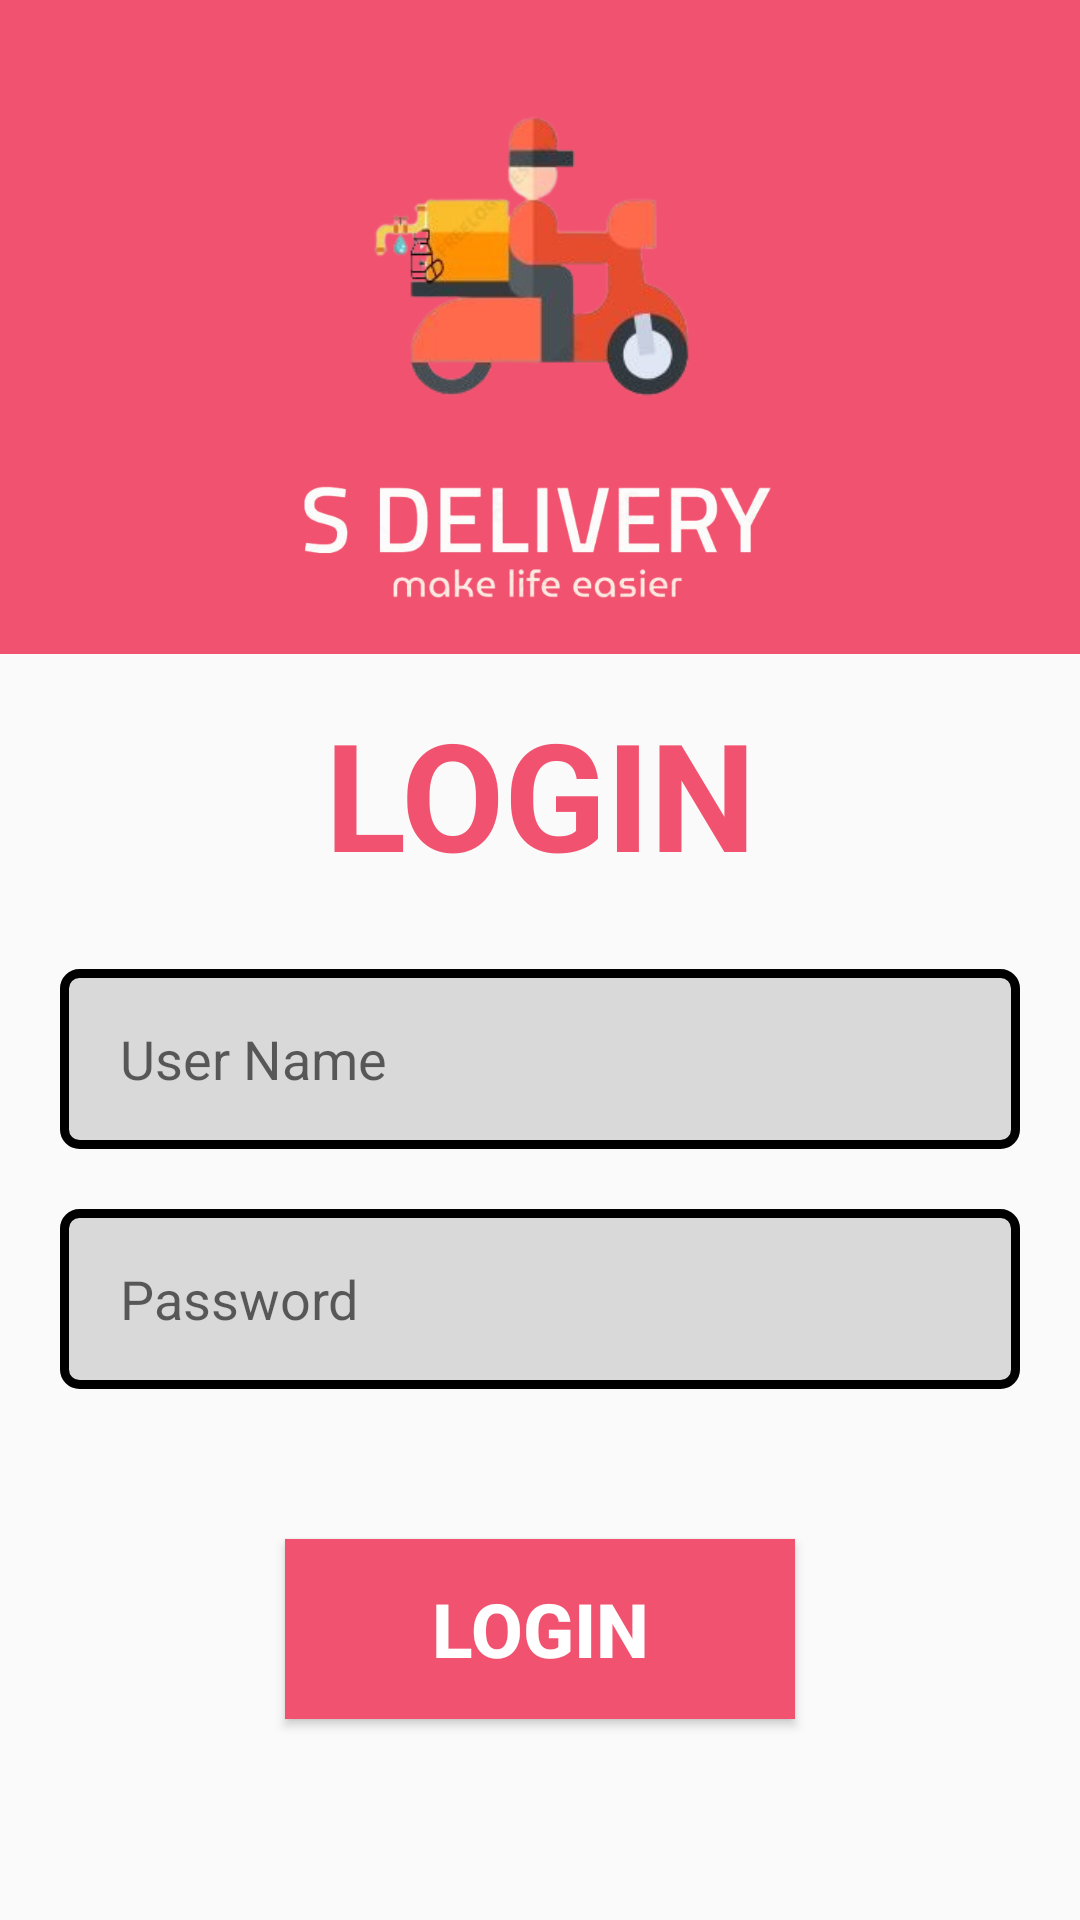

This screen was rendered from an Android layout file. Write that file and the resources it references.
<!-- AndroidManifest.xml: application theme Theme.SDeliveryApp -->
<!-- res/layout/activity_login.xml -->
<?xml version="1.0" encoding="utf-8"?>
<androidx.constraintlayout.widget.ConstraintLayout xmlns:android="http://schemas.android.com/apk/res/android"
    xmlns:app="http://schemas.android.com/apk/res-auto"
    xmlns:tools="http://schemas.android.com/tools"
    android:layout_width="match_parent"
    android:layout_height="match_parent"
    tools:context=".login">

    <View
        android:id="@+id/view2"
        android:layout_width="410dp"
        android:layout_height="218dp"
        android:background="@color/pink"
        app:layout_constraintEnd_toEndOf="parent"
        app:layout_constraintHorizontal_bias="0.0"
        app:layout_constraintStart_toStartOf="parent"
        app:layout_constraintTop_toTopOf="parent" />

    <TextView
        android:id="@+id/textView"
        android:layout_width="151dp"
        android:layout_height="72dp"
        android:layout_marginTop="5dp"
        android:text="LOGIN"
        android:textAlignment="center"
        android:textColor="@color/pink"
        android:textSize="50sp"
        android:textStyle="bold"
        app:layout_constraintEnd_toEndOf="parent"
        app:layout_constraintStart_toStartOf="parent"
        app:layout_constraintTop_toBottomOf="@+id/imageView7" />

    <ImageView
        android:id="@+id/imageView5"
        android:layout_width="196dp"
        android:layout_height="125dp"
        android:layout_marginTop="10dp"
        app:layout_constraintEnd_toEndOf="parent"
        app:layout_constraintStart_toStartOf="parent"
        app:layout_constraintTop_toTopOf="@+id/view2"
        app:srcCompat="@drawable/myapplogo" />

    <ImageView
        android:id="@+id/imageView7"
        android:layout_width="211dp"
        android:layout_height="81dp"
        android:layout_marginTop="10dp"
        app:layout_constraintEnd_toEndOf="parent"
        app:layout_constraintStart_toStartOf="parent"
        app:layout_constraintTop_toBottomOf="@+id/imageView5"
        app:srcCompat="@drawable/logoname" />

    <EditText
        android:id="@+id/username"
        android:layout_width="320dp"
        android:layout_height="60dp"
        android:layout_marginTop="20sp"
        android:ems="10"
        android:inputType="textPersonName"
        android:drawableLeft="@drawable/ic_baseline_person_24"
        android:paddingLeft="20sp"
        android:hint="User Name"
        android:background="@drawable/textb"
        app:layout_constraintEnd_toEndOf="parent"
        app:layout_constraintStart_toStartOf="parent"
        app:layout_constraintTop_toBottomOf="@+id/textView" />

    <EditText
        android:id="@+id/password"
        android:layout_width="320dp"
        android:layout_height="60dp"
        android:layout_marginTop="20sp"
        android:ems="10"
        android:inputType="textPassword"
        android:drawableLeft="@drawable/ic_baseline_lock_24"
        android:paddingLeft="20sp"
        android:hint="Password"
        android:background="@drawable/textb"
        app:layout_constraintEnd_toEndOf="parent"
        app:layout_constraintStart_toStartOf="parent"
        app:layout_constraintTop_toBottomOf="@+id/username" />

    <Button
        android:id="@+id/login"
        android:layout_width="170dp"
        android:layout_height="60dp"
        android:layout_marginTop="50dp"
        android:background="@color/pink"
        android:textColor="@color/white"
        android:textSize="25dp"
        android:textStyle="bold"
        android:text="LOGIN"
        app:layout_constraintEnd_toEndOf="parent"
        app:layout_constraintStart_toStartOf="parent"
        app:layout_constraintTop_toBottomOf="@+id/password" />

</androidx.constraintlayout.widget.ConstraintLayout>
<!-- resources referenced by this layout -->
<resources>
  <color name="pink">#F1526F</color>
  <color name="white">#FFFFFFFF</color>
  <!-- drawable logoname: png bitmap (drawable, 77113 bytes) -->
  <!-- drawable myapplogo: png bitmap (drawable, 37618 bytes) -->
  <!-- drawable textb (drawable) -->
  <?xml version="1.0" encoding="utf-8"?>
  <shape xmlns:android="http://schemas.android.com/apk/res/android">
     <solid android:color="#D9D9D9" ></solid>
      <stroke android:color="@color/black" android:width="3dp"></stroke>
      <corners android:radius="5dp"></corners>
  </shape>
  <style name="Theme.SDeliveryApp" parent="Theme.AppCompat.DayNight.NoActionBar">
          
          <item name="colorPrimary">#0F9058</item>
          <item name="colorOnPrimary">@color/black</item>
          
          <item name="colorSecondary">@color/teal_200</item>
          <item name="colorSecondaryVariant">@color/teal_700</item>
          <item name="colorOnSecondary">@color/black</item>
          
          <item name="android:statusBarColor">?attr/colorPrimaryVariant</item>
          
      </style>
  <color name="black">#FF000000</color>
  <color name="teal_200">#FF03DAC5</color>
  <color name="teal_700">#FF018786</color>
</resources>
